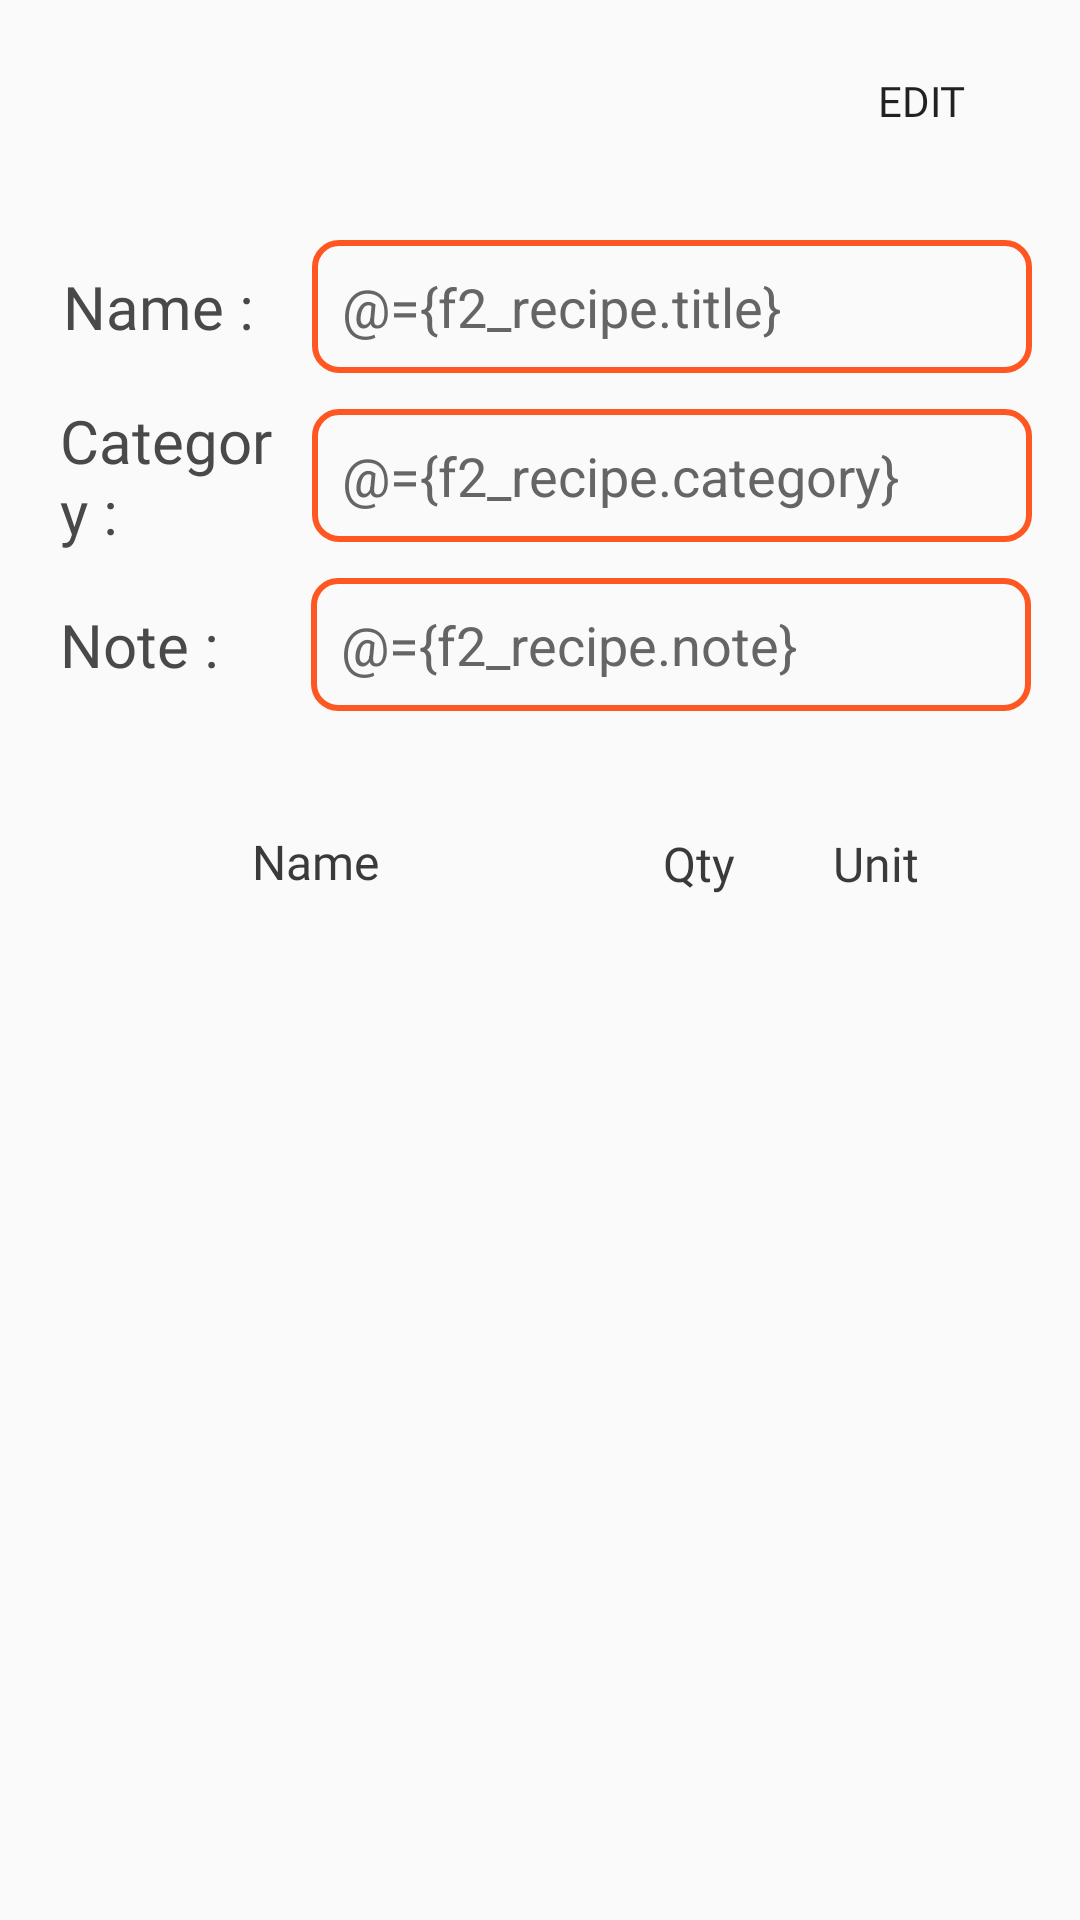

Write the Android layout XML for this screen, with the resource values it uses.
<!-- AndroidManifest.xml: application theme Theme.DRecipe -->
<!-- res/layout/fragment_2.xml -->
<?xml version="1.0" encoding="utf-8"?>
<layout
    xmlns:android="http://schemas.android.com/apk/res/android"
    xmlns:app="http://schemas.android.com/apk/res-auto"
    xmlns:tools="http://schemas.android.com/tools">
    <data>
        <variable
            name="f2_recipe"
            type="com.example.drecipe.Recipe" />
    </data>
    <androidx.core.widget.NestedScrollView
        android:layout_width="match_parent"
        android:layout_height="match_parent"
        android:fillViewport="true">
            <FrameLayout
    android:layout_width="match_parent"
    android:layout_height="match_parent"
    tools:context=".Fragment2">

    <androidx.constraintlayout.widget.ConstraintLayout
        android:layout_width="match_parent"
        android:layout_height="match_parent">

        <TextView
            android:id="@+id/textView6"
            android:layout_width="80dp"
            android:layout_height="wrap_content"
            android:layout_marginStart="16dp"
            android:fontFamily="@font/boogaloo"
            android:padding="4dp"
            android:text="Category :"
            android:textColor="#494949"
            android:textSize="20sp"
            app:layout_constraintBottom_toBottomOf="@+id/f2_category"
            app:layout_constraintStart_toStartOf="parent"
            app:layout_constraintTop_toTopOf="@+id/f2_category" />

        <Button
            android:id="@+id/f2_edit"
            android:layout_width="74dp"
            android:layout_height="35dp"
            android:layout_marginTop="16dp"
            android:layout_marginEnd="16dp"
            android:background="@color/transparent"
            android:fontFamily="@font/amaranth"
            android:text="Edit"
            android:textSize="14sp"
            app:layout_constraintEnd_toEndOf="parent"
            app:layout_constraintTop_toTopOf="parent" />

        <AutoCompleteTextView
            android:id="@+id/f2_category"
            android:layout_width="240dp"
            android:layout_height="wrap_content"
            android:layout_marginTop="12dp"
            android:layout_marginEnd="16dp"
            android:background="@drawable/edit_text_back"
            android:gravity="start"
            android:padding="10dp"
            android:text="@={f2_recipe.category}"
            android:textColor="#656565"
            app:layout_constraintEnd_toEndOf="parent"
            app:layout_constraintTop_toBottomOf="@+id/f2_editText" />

        <AutoCompleteTextView
            android:id="@+id/f2_note"
            android:layout_width="240dp"
            android:layout_height="wrap_content"
            android:layout_marginTop="12dp"
            android:background="@drawable/edit_text_back"
            android:gravity="start"
            android:padding="10dp"
            android:text="@={f2_recipe.note}"
            android:textColor="#656565"
            app:layout_constraintEnd_toEndOf="parent"
            app:layout_constraintHorizontal_bias="0.314"
            app:layout_constraintStart_toEndOf="@+id/textView5"
            app:layout_constraintTop_toBottomOf="@+id/f2_category" />

        <TextView
            android:id="@+id/textView5"
            android:layout_width="80dp"
            android:layout_height="wrap_content"
            android:layout_marginStart="16dp"
            android:fontFamily="@font/boogaloo"
            android:padding="4dp"
            android:text="Note :"
            android:textColor="#494949"
            android:textSize="20sp"
            app:layout_constraintBottom_toBottomOf="@+id/f2_note"
            app:layout_constraintStart_toStartOf="parent"
            app:layout_constraintTop_toTopOf="@+id/f2_note" />


        <EditText
            android:id="@+id/f2_editText"
            android:layout_width="240dp"
            android:layout_height="wrap_content"
            android:layout_marginTop="80dp"
            android:layout_marginEnd="16dp"
            android:background="@drawable/edit_text_back"
            android:ems="10"
            android:gravity="start"
            android:inputType="text"
            android:padding="10dp"
            android:text="@={f2_recipe.title}"
            android:textColor="#656565"
            app:layout_constraintEnd_toEndOf="parent"
            app:layout_constraintTop_toTopOf="parent" />

        <androidx.recyclerview.widget.RecyclerView
            android:id="@+id/f2RecyclerView"
            android:layout_width="0dp"
            android:layout_height="0dp"
            app:layout_constraintBottom_toBottomOf="parent"
            app:layout_constraintEnd_toEndOf="parent"
            app:layout_constraintStart_toStartOf="parent"
            app:layout_constraintTop_toBottomOf="@+id/textView8" />

        <TextView
            android:id="@+id/textView7"
            android:layout_width="80dp"
            android:layout_height="wrap_content"
            android:fontFamily="@font/boogaloo"
            android:padding="4dp"
            android:text="Name :"
            android:textColor="#494949"
            android:textSize="20sp"
            app:layout_constraintBottom_toBottomOf="@+id/f2_editText"
            app:layout_constraintEnd_toStartOf="@+id/f2_editText"
            app:layout_constraintHorizontal_bias="0.705"
            app:layout_constraintStart_toStartOf="parent"
            app:layout_constraintTop_toTopOf="@+id/f2_editText" />

        <Button
            android:id="@+id/addbtn"
            android:layout_width="35dp"
            android:layout_height="35dp"
            android:layout_marginEnd="24dp"
            android:layout_marginBottom="16dp"
            android:background="@drawable/addlist"
            app:layout_constraintBottom_toBottomOf="parent"
            app:layout_constraintEnd_toEndOf="parent" />

        <TextView
            android:id="@+id/textView8"
            android:layout_width="50dp"
            android:layout_height="wrap_content"
            android:layout_marginStart="80dp"
            android:layout_marginTop="44dp"
            android:background="@color/transparent"
            android:fontFamily="@font/boogaloo"
            android:gravity="center"
            android:text="Name"
            android:textColor="#3A3A3A"
            android:textSize="16sp"
            app:layout_constraintStart_toStartOf="parent"
            app:layout_constraintTop_toBottomOf="@+id/textView5" />

        <TextView
            android:id="@+id/textView9"
            android:layout_width="30dp"
            android:layout_height="wrap_content"
            android:layout_marginTop="40dp"
            android:background="@color/transparent"
            android:fontFamily="@font/boogaloo"
            android:gravity="center"
            android:text="Qty"
            android:textColor="#3A3A3A"
            android:textSize="16sp"
            app:layout_constraintEnd_toStartOf="@+id/textView10"
            app:layout_constraintHorizontal_bias="0.785"
            app:layout_constraintStart_toEndOf="@+id/textView8"
            app:layout_constraintTop_toBottomOf="@+id/f2_note" />

        <TextView
            android:id="@+id/textView10"
            android:layout_width="40dp"
            android:layout_height="wrap_content"
            android:layout_marginEnd="48dp"
            android:background="@color/transparent"
            android:fontFamily="@font/boogaloo"
            android:gravity="center"
            android:text="Unit"
            android:textColor="#3A3A3A"
            android:textSize="16sp"
            app:layout_constraintBottom_toBottomOf="@+id/textView9"
            app:layout_constraintEnd_toEndOf="parent"
            app:layout_constraintTop_toTopOf="@+id/textView9"
            app:layout_constraintVertical_bias="0.0" />

    </androidx.constraintlayout.widget.ConstraintLayout>
</FrameLayout>
    </androidx.core.widget.NestedScrollView>
</layout>
<!-- resources referenced by this layout -->
<resources>
  <color name="transparent">#00000000</color>
  <!-- drawable edit_text_back (drawable) -->
  <?xml version="1.0" encoding="utf-8"?>
  <shape xmlns:android="http://schemas.android.com/apk/res/android"
      android:shape="rectangle">
      <corners
          android:topRightRadius="8dp"
          android:topLeftRadius="8dp"
          android:bottomLeftRadius="8dp"
          android:bottomRightRadius="8dp">
      </corners>
  
      <stroke
          android:width="2dp"
          android:color="#FF5722">
      </stroke>
  </shape>
  <style name="Theme.DRecipe" parent="Theme.AppCompat.DayNight.NoActionBar" />
</resources>
